Run: headless pygame with SDL's dummy video driver; simulated clock (each Clock.tick advances the game by its frame time, no real sleeping); random seed 0; keys injected as events and as key.get_pressed() state; no mouse input.
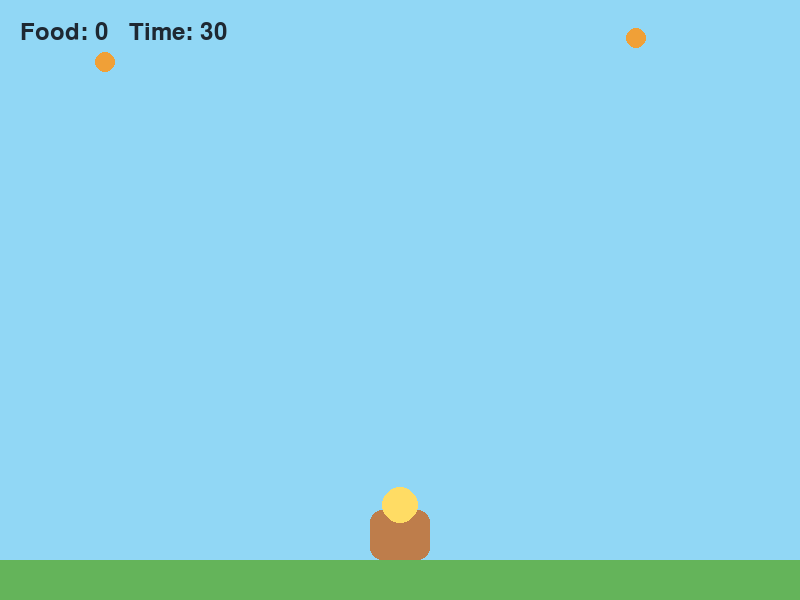
Frame 1 of 4 · flips 1–60 · no input
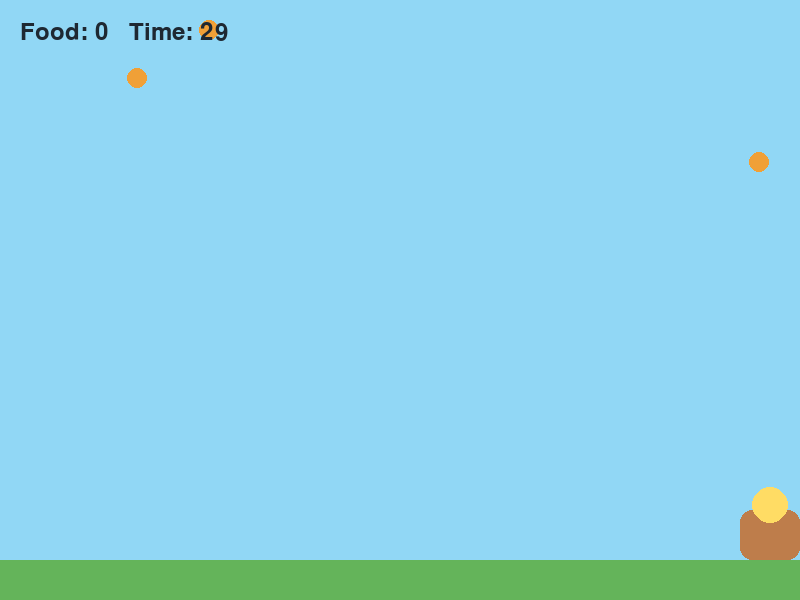
Frame 2 of 4 · flips 61–180 · tapped SPACE, RETURN · held RIGHT (→), D
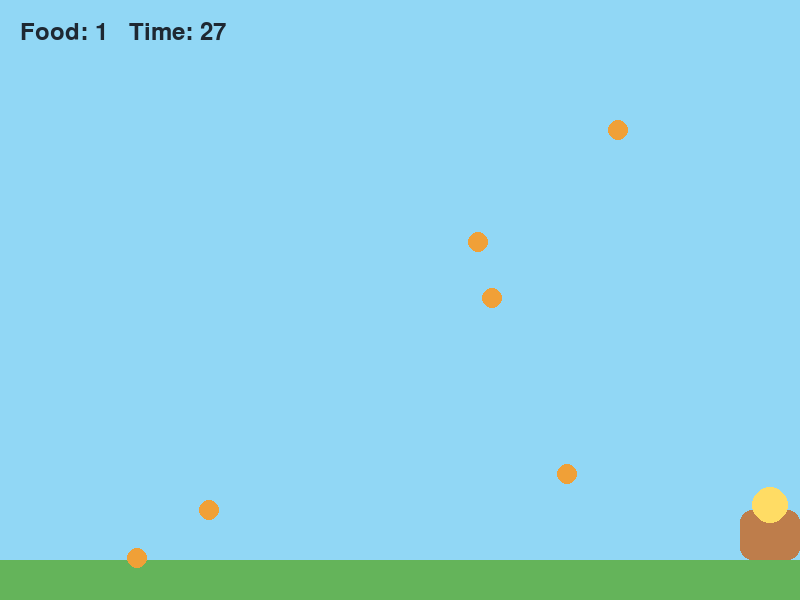
Frame 3 of 4 · flips 181–300 · held DOWN (↓), S
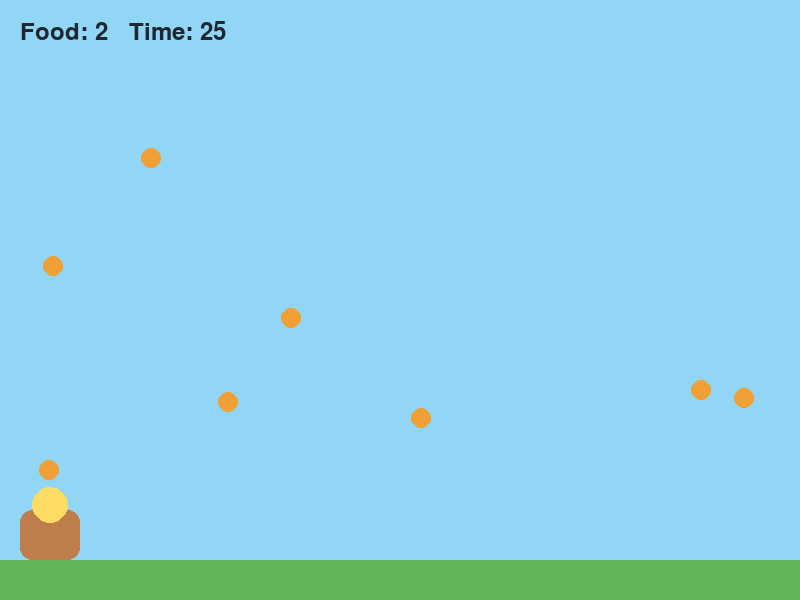
Frame 4 of 4 · flips 301–420 · held LEFT (←), A, UP (↑), W

The pygame program that drew these frames:

import random
import pygame

pygame.init()
screen = pygame.display.set_mode((800, 600))
pygame.display.set_caption("Pet Food Collection")
clock = pygame.time.Clock()
font = pygame.font.Font(None, 36)

player = pygame.Rect(370, 510, 60, 50)
foods = []
score, time_left = 0, 30
start = pygame.time.get_ticks()
playing = True

while playing:
    dt = clock.tick(60) / 1000

    for event in pygame.event.get():
        if event.type == pygame.QUIT:
            playing = False
        if event.type == pygame.KEYDOWN and event.key == pygame.K_SPACE:
            player.x, score, time_left = 370, 0, 30
            foods.clear()
            start = pygame.time.get_ticks()

    keys = pygame.key.get_pressed()
    player.x += (keys[pygame.K_RIGHT] - keys[pygame.K_LEFT]) * 6
    player.clamp_ip(screen.get_rect())

    if time_left > 0:
        time_left = max(0, 30 - (pygame.time.get_ticks() - start) // 1000)
        if random.randrange(25) == 0:
            foods.append(pygame.Rect(random.randrange(780), 0, 20, 20))
        for food in foods[:]:
            food.y += 4
            if food.colliderect(player):
                foods.remove(food)
                score += 1
            elif food.y > 600:
                foods.remove(food)

    screen.fill((145, 215, 245))
    pygame.draw.rect(screen, (100, 180, 90), (0, 560, 800, 40))
    pygame.draw.rect(screen, (190, 125, 75), player, border_radius=12)
    pygame.draw.circle(screen, (255, 220, 100), (player.centerx, player.y - 5), 18)
    for food in foods:
        pygame.draw.circle(screen, (240, 160, 55), food.center, 10)

    screen.blit(font.render(f"Food: {score}   Time: {time_left}", True, (30, 40, 50)), (20, 20))
    if time_left == 0:
        screen.blit(font.render("Game over! Press SPACE to play again", True, (30, 40, 50)), (130, 280))

    pygame.display.flip()

pygame.quit()
